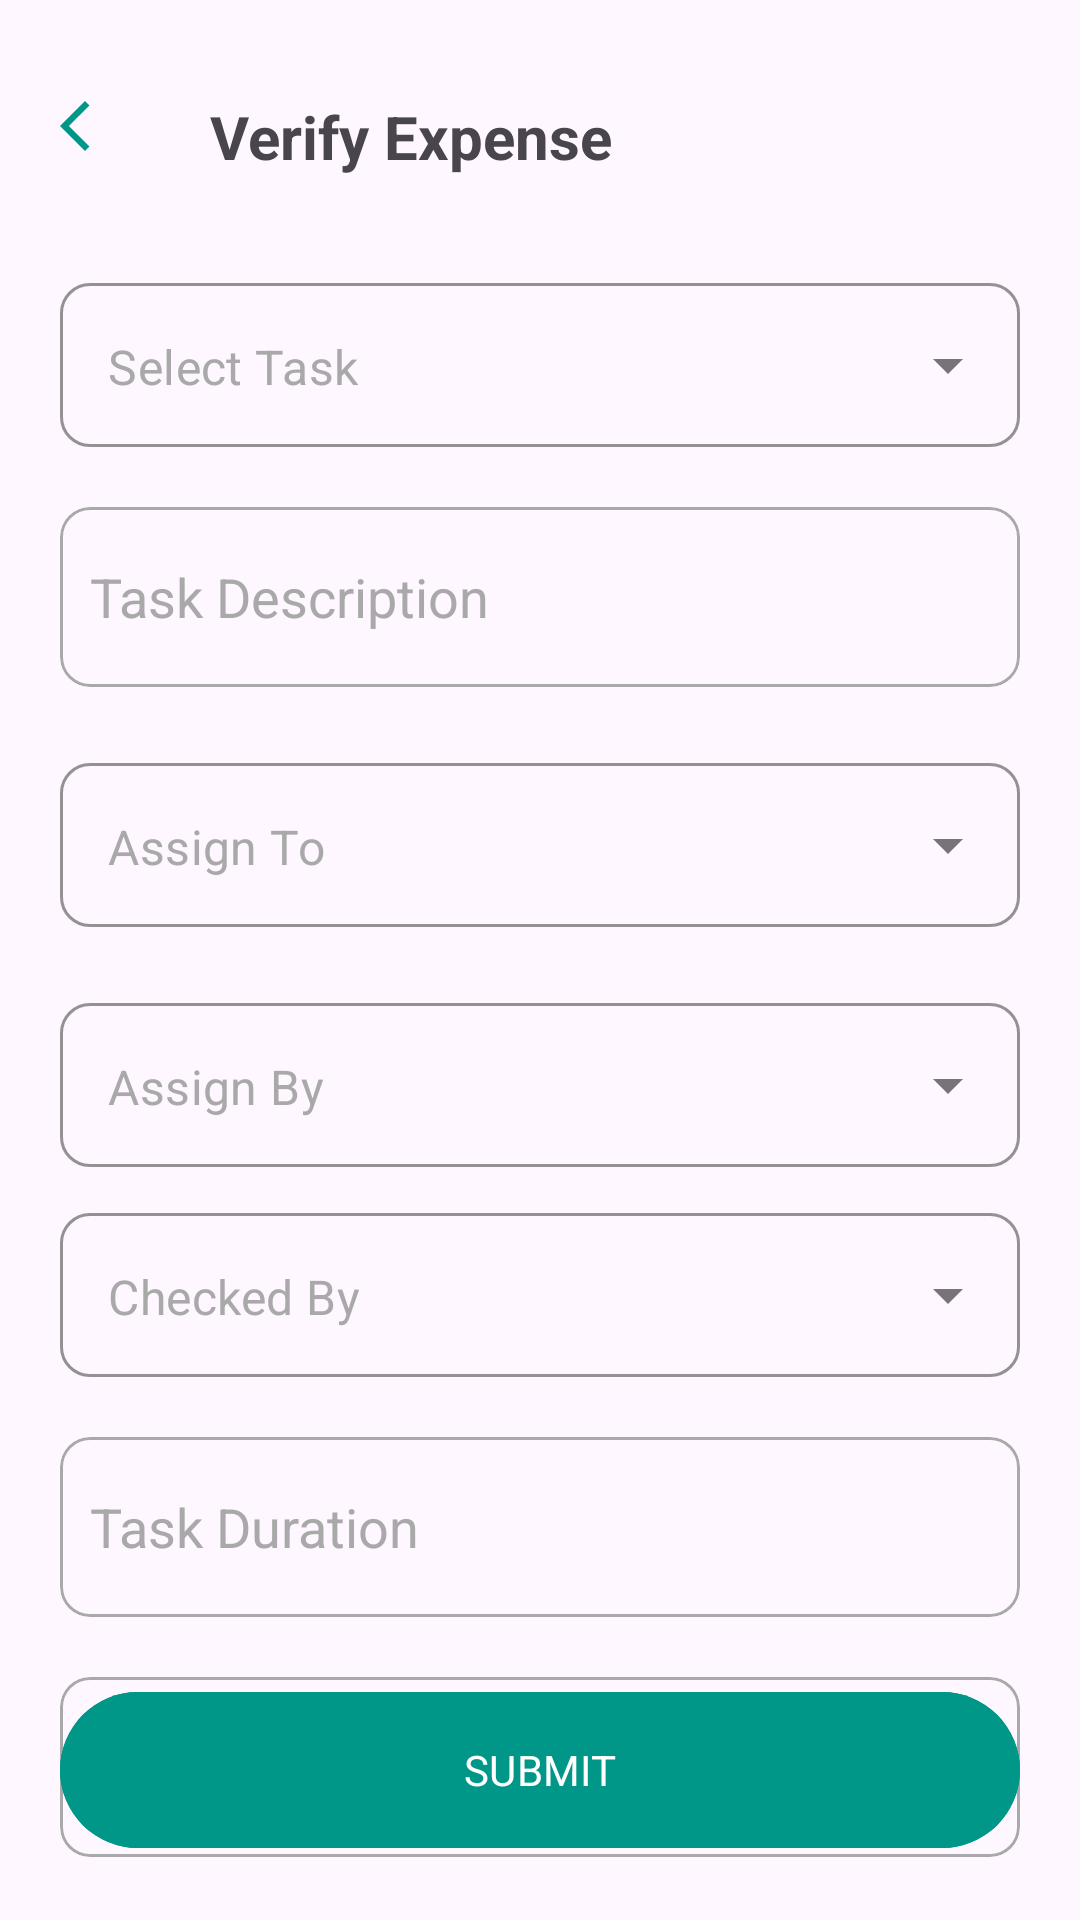

Reconstruct the res/layout file that produces this screen, plus the resources it refers to.
<!-- AndroidManifest.xml: application theme Theme.WorkManagementSystem -->
<!-- res/layout/activity_daily_task.xml -->
<?xml version="1.0" encoding="utf-8"?>
<androidx.constraintlayout.widget.ConstraintLayout xmlns:android="http://schemas.android.com/apk/res/android"
    xmlns:app="http://schemas.android.com/apk/res-auto"
    xmlns:tools="http://schemas.android.com/tools"
    android:id="@+id/main"
    android:layout_width="match_parent"
    android:layout_height="match_parent"
    tools:context=".Activity.DailyTaskActivity">


    <include layout="@layout/header_lay"
        android:id="@+id/title"/>
    <com.google.android.material.textfield.TextInputLayout
        style="@style/Widget.MaterialComponents.TextInputLayout.OutlinedBox.ExposedDropdownMenu"
        android:layout_width="match_parent"
        android:layout_height="60dp"
        android:layout_marginHorizontal="20dp"
        android:id="@+id/txtInputLayout"
        app:boxStrokeColor="@color/black"
        app:boxStrokeWidth="1dp"
        app:boxCornerRadiusBottomEnd="10dp"
        app:boxCornerRadiusBottomStart="10dp"
        app:boxCornerRadiusTopEnd="10dp"
        app:boxCornerRadiusTopStart="10dp"
        android:layout_marginTop="30dp"
        android:elevation="5dp"
        app:layout_constraintTop_toBottomOf="@id/title"
        >
        <AutoCompleteTextView
            android:layout_width="match_parent"
            android:layout_height="wrap_content"
            android:text="Select Task"
            android:inputType="none"
            android:textColor="@color/mediumgrey"
            android:id="@+id/autoCompleteTxtView"
            />

    </com.google.android.material.textfield.TextInputLayout>
    <com.google.android.material.card.MaterialCardView
        android:layout_width="match_parent"
        android:layout_height="60dp"
        app:layout_constraintStart_toStartOf="parent"
        app:layout_constraintTop_toBottomOf="@id/txtInputLayout"
        android:layout_marginHorizontal="20dp"
        app:cardCornerRadius="10dp"
        android:layout_marginTop="20dp"
        android:id="@+id/card_taskdes"
        app:strokeColor="@color/mediumgrey"
        app:strokeWidth="1dp"
        >
        <EditText
            android:id="@+id/task_desc"
            android:layout_width="match_parent"
            android:layout_height="wrap_content"
            android:hint="Task Description"
            android:textColorHint="@color/mediumgrey"
            android:paddingStart="10dp"
            android:inputType="text"
            android:background="@null"
            android:layout_gravity="center"
            />

    </com.google.android.material.card.MaterialCardView>

    <com.google.android.material.textfield.TextInputLayout
        style="@style/Widget.MaterialComponents.TextInputLayout.OutlinedBox.ExposedDropdownMenu"
        android:layout_width="match_parent"
        android:layout_height="60dp"
        android:layout_marginHorizontal="20dp"
        android:id="@+id/txtInputAssignTo"
        app:boxStrokeColor="@color/black"
        app:boxStrokeWidth="1dp"
        app:boxCornerRadiusBottomEnd="10dp"
        app:boxCornerRadiusBottomStart="10dp"
        app:boxCornerRadiusTopEnd="10dp"
        app:boxCornerRadiusTopStart="10dp"
        android:layout_marginTop="20dp"
        android:elevation="5dp"
        app:layout_constraintTop_toBottomOf="@id/card_taskdes"
        >
        <AutoCompleteTextView
            android:layout_width="match_parent"
            android:layout_height="wrap_content"
            android:text="Assign To"
            android:inputType="none"
            android:textColor="@color/mediumgrey"
            android:id="@+id/autoAssigbTo"
            />

    </com.google.android.material.textfield.TextInputLayout>
    <com.google.android.material.textfield.TextInputLayout
        style="@style/Widget.MaterialComponents.TextInputLayout.OutlinedBox.ExposedDropdownMenu"
        android:layout_width="match_parent"
        android:layout_height="60dp"
        android:layout_marginHorizontal="20dp"
        android:id="@+id/txtInputAssignby"
        app:boxStrokeColor="@color/black"
        app:boxStrokeWidth="1dp"
        app:boxCornerRadiusBottomEnd="10dp"
        app:boxCornerRadiusBottomStart="10dp"
        app:boxCornerRadiusTopEnd="10dp"
        app:boxCornerRadiusTopStart="10dp"
        android:layout_marginTop="20dp"
        android:elevation="5dp"
        app:layout_constraintTop_toBottomOf="@id/txtInputAssignTo"
        >
        <AutoCompleteTextView
            android:layout_width="match_parent"
            android:layout_height="wrap_content"
            android:text="Assign By"
            android:inputType="none"
            android:textColor="@color/mediumgrey"
            android:id="@+id/autoAssigbBy"
            />

    </com.google.android.material.textfield.TextInputLayout>
    <com.google.android.material.textfield.TextInputLayout
        style="@style/Widget.MaterialComponents.TextInputLayout.OutlinedBox.ExposedDropdownMenu"
        android:layout_width="match_parent"
        android:layout_height="60dp"
        android:layout_marginHorizontal="20dp"
        android:id="@+id/txtInputCheckby"
        app:boxStrokeColor="@color/black"
        app:boxStrokeWidth="1dp"
        app:boxCornerRadiusBottomEnd="10dp"
        app:boxCornerRadiusBottomStart="10dp"
        app:boxCornerRadiusTopEnd="10dp"
        app:boxCornerRadiusTopStart="10dp"
        android:layout_marginTop="10dp"
        android:elevation="5dp"
        app:layout_constraintTop_toBottomOf="@id/txtInputAssignby"
        >
        <AutoCompleteTextView
            android:layout_width="match_parent"
            android:layout_height="wrap_content"
            android:text="Checked By"
            android:inputType="none"
            android:textColor="@color/mediumgrey"
            android:id="@+id/autoCheckbBy"
            />

    </com.google.android.material.textfield.TextInputLayout>
    <com.google.android.material.card.MaterialCardView
        android:layout_width="match_parent"
        android:layout_height="60dp"
        app:layout_constraintStart_toStartOf="parent"
        app:layout_constraintTop_toBottomOf="@id/txtInputCheckby"
        android:layout_marginHorizontal="20dp"
        app:cardCornerRadius="10dp"
        android:layout_marginTop="20dp"
        android:id="@+id/card_duration"
        app:strokeWidth="1dp"
        app:strokeColor="@color/mediumgrey"
        >
        <EditText
            android:id="@+id/task_duration"
            android:layout_width="match_parent"
            android:layout_height="wrap_content"
            android:hint="Task Duration"
           android:background="@null"
            android:textColorHint="@color/mediumgrey"
            android:paddingStart="10dp"
            android:inputType="text"
            android:layout_gravity="center"
            />

    </com.google.android.material.card.MaterialCardView>
    <com.google.android.material.card.MaterialCardView
        android:layout_width="match_parent"
        android:layout_height="60dp"
        app:layout_constraintStart_toStartOf="parent"
        app:layout_constraintTop_toBottomOf="@id/card_duration"
        android:layout_marginHorizontal="20dp"
        app:cardCornerRadius="10dp"
        android:layout_marginTop="20dp"
        android:id="@+id/card_remarks"

        app:strokeColor="@color/mediumgrey"
        app:strokeWidth="1dp"
        >
        <EditText
            android:layout_width="match_parent"
            android:layout_height="wrap_content"
            android:hint="Remarks"
            android:background="@null"
            android:textColorHint="@color/mediumgrey"
            android:paddingStart="10dp"
            android:inputType="text"
            android:layout_gravity="center"
            android:id="@+id/task_remarks"
            />

    </com.google.android.material.card.MaterialCardView>


    <com.google.android.material.button.MaterialButton
        android:id="@+id/btn_submit"
        android:layout_width="match_parent"
        android:layout_height="60dp"
        android:layout_marginHorizontal="20dp"
        android:layout_marginBottom="20dp"
        android:backgroundTint="@color/appcolor"
        android:text="SUBMIT"
        app:layout_constraintBottom_toBottomOf="parent"
        app:layout_constraintStart_toStartOf="parent" />
</androidx.constraintlayout.widget.ConstraintLayout>
<!-- res/layout/header_lay.xml (included above) -->
<?xml version="1.0" encoding="utf-8"?>
<androidx.constraintlayout.widget.ConstraintLayout xmlns:android="http://schemas.android.com/apk/res/android"
    xmlns:tools="http://schemas.android.com/tools"
    xmlns:app="http://schemas.android.com/apk/res-auto"
    android:layout_width="match_parent"
    android:layout_height="wrap_content"
    >
    <TextView
        android:id="@+id/txt_header"
        android:layout_width="wrap_content"
        android:layout_height="wrap_content"
        android:layout_marginStart="30dp"
        android:layout_marginTop="32dp"
        android:text="Verify Expense"
        android:textSize="20sp"
        android:textStyle="bold"
        app:layout_constraintStart_toEndOf="@id/back_btn"
        app:layout_constraintTop_toTopOf="parent" />

    <ImageView
        android:layout_width="20dp"
        android:layout_height="20dp"
        android:src="@drawable/back"
        app:layout_constraintStart_toStartOf="parent"
        app:layout_constraintTop_toTopOf="parent"
        android:layout_marginTop="32dp"
        android:id="@+id/back_btn"
        android:layout_marginHorizontal="20dp"
        app:tint="@color/appcolor"
        />

</androidx.constraintlayout.widget.ConstraintLayout>
<!-- resources referenced by this layout -->
<resources>
  <color name="appcolor">#009688</color>
  <color name="black">#FF000000</color>
  <color name="mediumgrey">#a9a9a9</color>
  <!-- drawable back (drawable) -->
  <?xml version="1.0" encoding="utf-8"?>
  <vector xmlns:android="http://schemas.android.com/apk/res/android" android:width="24dp" android:height="24dp" android:viewportWidth="960" android:viewportHeight="960" android:tint="?attr/colorControlNormal" android:autoMirrored="true">
      <path android:fillColor="@android:color/white" android:pathData="M400,880L0,480L400,80L471,151L142,480L471,809L400,880Z"/>
  </vector>
  <style name="Theme.WorkManagementSystem" parent="Base.Theme.WorkManagementSystem" />
  <style name="Base.Theme.WorkManagementSystem" parent="Theme.Material3.DayNight.NoActionBar">
          <item name="colorPrimaryVariant">@color/appcolor</item>
          
          <item name="colorPrimary">@color/appcolor</item>
          <item name="android:statusBarColor">@color/appcolor</item>
          <item name="fontFamily">@font/ubuntu</item>
  
      </style>
</resources>
